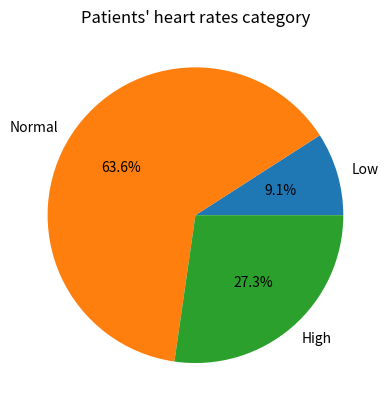

Generate this figure with matplotlib:
heart_rates=[72, 60, 126, 85, 90,	59,	76,	131, 88, 121, 64]
print("Patients number=",len(heart_rates))
mean= sum(heart_rates)/len(heart_rates)
print("mean=",mean)

Low=0
Normal=0
High=0
for i in range(len(heart_rates)):
    if heart_rates[i] < 60:
        Low+=1
    elif heart_rates[i] > 120:
        High+=1
    else:
        Normal+=1
print("Patients=", Low+High)
Category={"Low":Low, "Normal":Normal, "High":High}
max_category=max(Category, key=Category.get)
print(max_category,Category[max_category])

import numpy as np
import matplotlib.pyplot as plt
labels=list(Category.keys())
sizes=list(Category.values())
plt.pie(sizes, labels=labels,autopct='%.1f%%')
plt.title("Patients' heart rates category")
plt.show()
